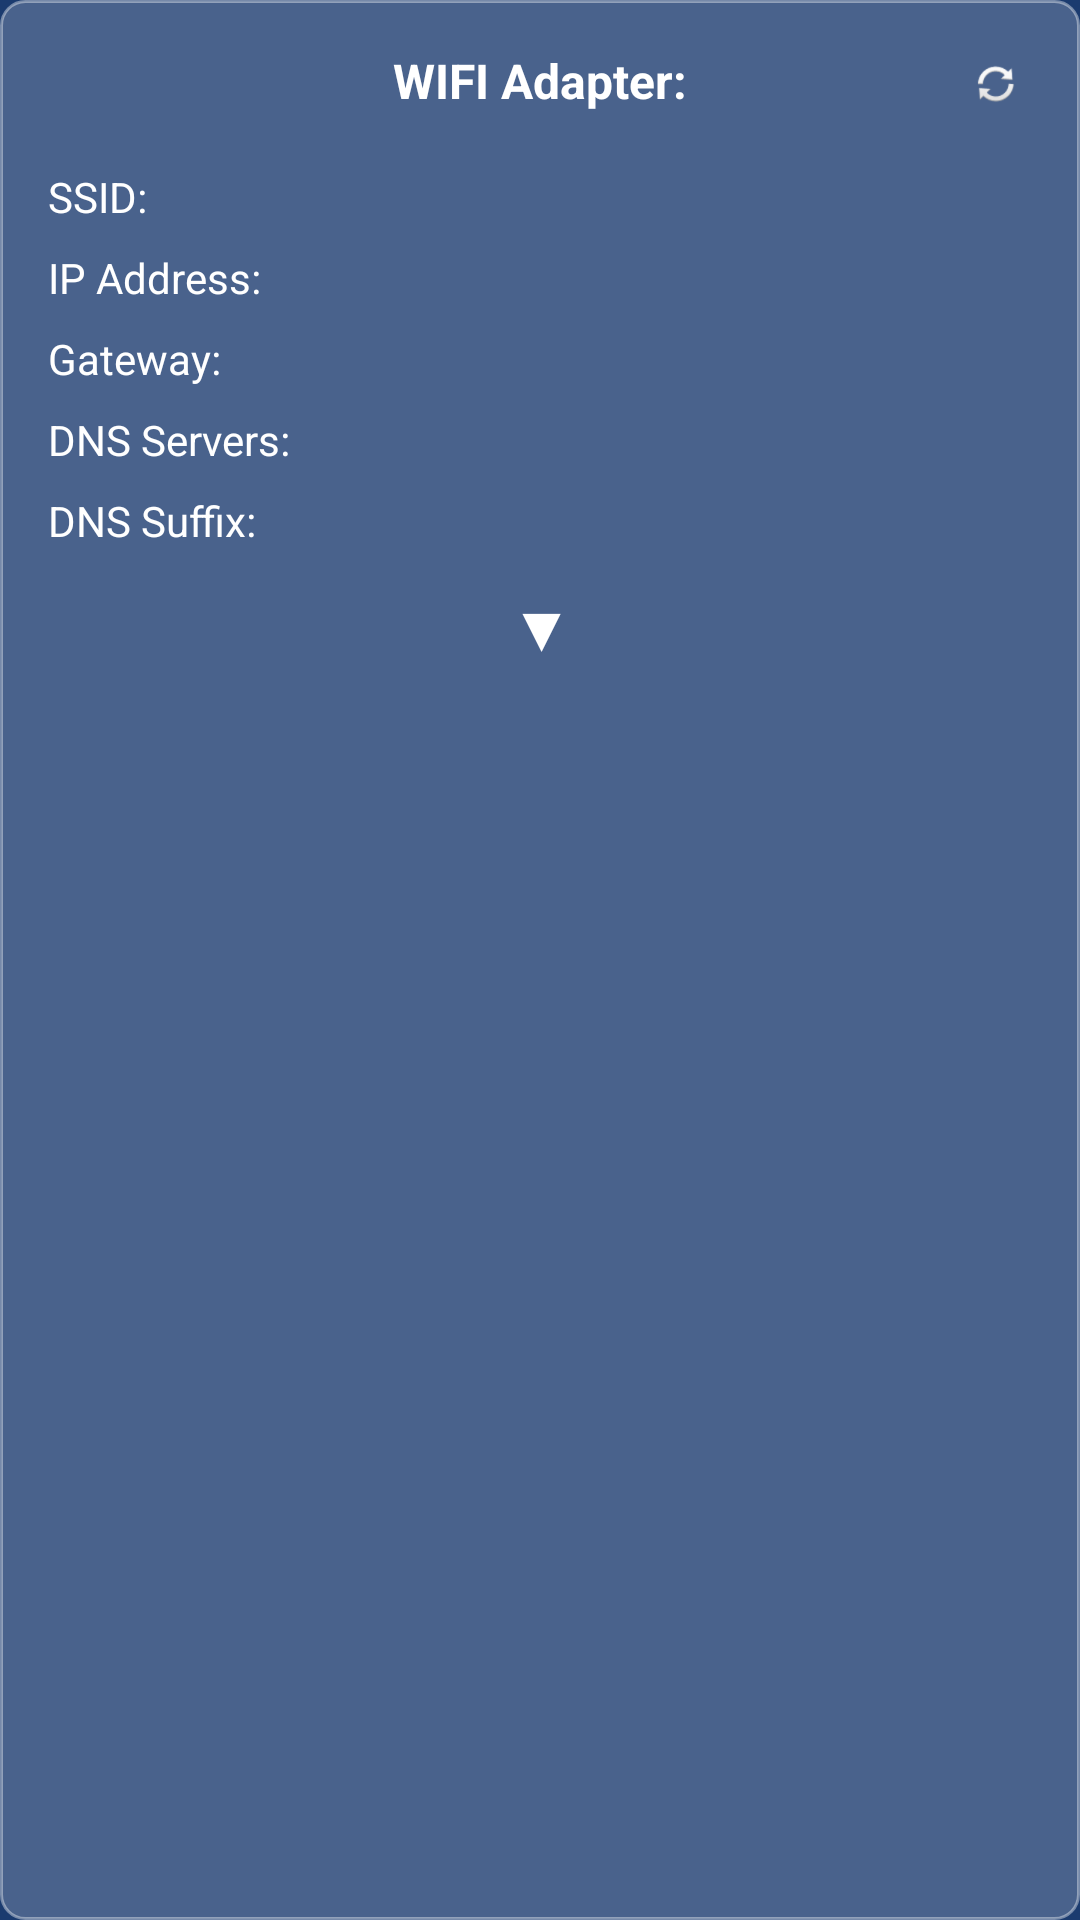

Reconstruct the res/layout file that produces this screen, plus the resources it refers to.
<!-- AndroidManifest.xml: application theme Theme.NetInfo -->
<!-- res/layout/network_info_box.xml -->
<?xml version="1.0" encoding="utf-8"?>
<LinearLayout xmlns:android="http://schemas.android.com/apk/res/android"
    android:layout_width="match_parent"
    android:layout_height="wrap_content"
    android:orientation="vertical"
    android:background="@drawable/info_box_background"
    android:padding="16dp"
    android:layout_marginHorizontal="16dp"
    android:layout_marginTop="0dp">

    
    <RelativeLayout
        android:layout_width="match_parent"
        android:layout_height="wrap_content"
        android:layout_marginBottom="16dp">

        <TextView
            android:layout_width="match_parent"
            android:layout_height="wrap_content"
            android:text="WIFI Adapter:"
            android:textColor="@android:color/white"
            android:textSize="16sp"
            android:textStyle="bold"
            android:gravity="center"/>

        <ImageButton
            android:id="@+id/refreshButton"
            android:layout_width="24dp"
            android:layout_height="24dp"
            android:src="@android:drawable/ic_popup_sync"
            android:background="?attr/selectableItemBackgroundBorderless"
            android:layout_alignParentEnd="true"
            android:padding="4dp"
            android:scaleType="fitCenter"/>
    </RelativeLayout>

    
    <LinearLayout
        android:id="@+id/basicInfoContainer"
        android:layout_width="match_parent"
        android:layout_height="wrap_content"
        android:orientation="vertical"
        android:layout_marginBottom="0dp">

        <RelativeLayout
            android:layout_width="match_parent"
            android:layout_height="wrap_content"
            android:layout_marginBottom="8dp">

            <TextView
                android:layout_width="wrap_content"
                android:layout_height="wrap_content"
                android:text="SSID:"
                android:textColor="@android:color/white"
                android:layout_alignParentStart="true"/>

            <TextView
                android:id="@+id/ssidText"
                android:layout_width="wrap_content"
                android:layout_height="wrap_content"
                android:textColor="@android:color/white"
                android:layout_alignParentEnd="true"/>
        </RelativeLayout>

        <RelativeLayout
            android:layout_width="match_parent"
            android:layout_height="wrap_content"
            android:layout_marginBottom="8dp">

            <TextView
                android:layout_width="wrap_content"
                android:layout_height="wrap_content"
                android:text="IP Address:"
                android:textColor="@android:color/white"
                android:layout_alignParentStart="true"/>

            <TextView
                android:id="@+id/ipAddressText"
                android:layout_width="wrap_content"
                android:layout_height="wrap_content"
                android:textColor="@android:color/white"
                android:layout_alignParentEnd="true"/>
        </RelativeLayout>

        <RelativeLayout
            android:layout_width="match_parent"
            android:layout_height="wrap_content"
            android:layout_marginBottom="8dp">

            <TextView
                android:layout_width="wrap_content"
                android:layout_height="wrap_content"
                android:text="Gateway:"
                android:textColor="@android:color/white"
                android:layout_alignParentStart="true"/>

            <TextView
                android:id="@+id/gatewayText"
                android:layout_width="wrap_content"
                android:layout_height="wrap_content"
                android:textColor="@android:color/white"
                android:layout_alignParentEnd="true"/>
        </RelativeLayout>

        <RelativeLayout
            android:layout_width="match_parent"
            android:layout_height="wrap_content"
            android:layout_marginBottom="8dp">

            <TextView
                android:layout_width="wrap_content"
                android:layout_height="wrap_content"
                android:text="DNS Servers:"
                android:textColor="@android:color/white"
                android:layout_alignParentStart="true"/>

            <TextView
                android:id="@+id/dnsServersText"
                android:layout_width="wrap_content"
                android:layout_height="wrap_content"
                android:textColor="@android:color/white"
                android:layout_alignParentEnd="true"/>
        </RelativeLayout>

        <RelativeLayout
            android:layout_width="match_parent"
            android:layout_height="wrap_content"
            android:layout_marginBottom="8dp">

            <TextView
                android:layout_width="wrap_content"
                android:layout_height="wrap_content"
                android:text="DNS Suffix:"
                android:textColor="@android:color/white"
                android:layout_alignParentStart="true"/>

            <TextView
                android:id="@+id/dnsSuffixText"
                android:layout_width="wrap_content"
                android:layout_height="wrap_content"
                android:textColor="@android:color/white"
                android:layout_alignParentEnd="true"/>
        </RelativeLayout>
    </LinearLayout>

    
    <LinearLayout
        android:id="@+id/extendedInfoContainer"
        android:layout_width="match_parent"
        android:layout_height="wrap_content"
        android:orientation="vertical"
        android:visibility="gone"
        android:layout_marginBottom="8dp">

        <RelativeLayout
            android:layout_width="match_parent"
            android:layout_height="wrap_content"
            android:layout_marginBottom="8dp">
            <TextView
                android:layout_width="wrap_content"
                android:layout_height="wrap_content"
                android:text="Signal Strength:"
                android:textColor="@android:color/white"
                android:layout_alignParentStart="true"/>
            <TextView
                android:id="@+id/signalStrengthText"
                android:layout_width="wrap_content"
                android:layout_height="wrap_content"
                android:textColor="@android:color/white"
                android:layout_alignParentEnd="true"/>
        </RelativeLayout>

        <RelativeLayout
            android:layout_width="match_parent"
            android:layout_height="wrap_content"
            android:layout_marginBottom="8dp">
            <TextView
                android:layout_width="wrap_content"
                android:layout_height="wrap_content"
                android:text="DHCP:"
                android:textColor="@android:color/white"
                android:layout_alignParentStart="true"/>
            <TextView
                android:id="@+id/dhcpStatusText"
                android:layout_width="wrap_content"
                android:layout_height="wrap_content"
                android:textColor="@android:color/white"
                android:layout_alignParentEnd="true"/>
        </RelativeLayout>

        
        <RelativeLayout
            android:id="@+id/dhcpServerContainer"
            android:layout_width="match_parent"
            android:layout_height="wrap_content"
            android:layout_marginBottom="8dp">
            <TextView
                android:layout_width="wrap_content"
                android:layout_height="wrap_content"
                android:text="DHCP Server:"
                android:textColor="@android:color/white"
                android:layout_alignParentStart="true"/>
            <TextView
                android:id="@+id/dhcpServerText"
                android:layout_width="wrap_content"
                android:layout_height="wrap_content"
                android:textColor="@android:color/white"
                android:layout_alignParentEnd="true"/>
        </RelativeLayout>

        <RelativeLayout
            android:layout_width="match_parent"
            android:layout_height="wrap_content"
            android:layout_marginBottom="8dp">
            <TextView
                android:layout_width="wrap_content"
                android:layout_height="wrap_content"
                android:text="Subnet:"
                android:textColor="@android:color/white"
                android:layout_alignParentStart="true"/>
            <TextView
                android:id="@+id/subnetMaskText"
                android:layout_width="wrap_content"
                android:layout_height="wrap_content"
                android:textColor="@android:color/white"
                android:layout_alignParentEnd="true"/>
        </RelativeLayout>

        <RelativeLayout
            android:layout_width="match_parent"
            android:layout_height="wrap_content"
            android:layout_marginBottom="8dp">
            <TextView
                android:layout_width="wrap_content"
                android:layout_height="wrap_content"
                android:text="Physical Address:"
                android:textColor="@android:color/white"
                android:layout_alignParentStart="true"/>
            <TextView
                android:id="@+id/macAddressText"
                android:layout_width="wrap_content"
                android:layout_height="wrap_content"
                android:textColor="@android:color/white"
                android:layout_alignParentEnd="true"/>
        </RelativeLayout>

        <RelativeLayout
            android:layout_width="match_parent"
            android:layout_height="wrap_content">
            <TextView
                android:layout_width="wrap_content"
                android:layout_height="wrap_content"
                android:text="Adapter:"
                android:textColor="@android:color/white"
                android:layout_alignParentStart="true"/>
            <TextView
                android:id="@+id/adapterInfoText"
                android:layout_width="wrap_content"
                android:layout_height="wrap_content"
                android:textColor="@android:color/white"
                android:layout_alignParentEnd="true"/>
        </RelativeLayout>
    </LinearLayout>

    
    <TextView
        android:id="@+id/showMoreLink"
        android:layout_width="match_parent"
        android:layout_height="wrap_content"
        android:text="▼"
        android:textColor="@android:color/white"
        android:textStyle="bold"
        android:textSize="20sp"
        android:gravity="center"
        android:layout_marginTop="0dp"
        android:padding="4dp"/>
</LinearLayout>
<!-- resources referenced by this layout -->
<resources>
  <!-- drawable info_box_background (drawable) -->
  <?xml version="1.0" encoding="utf-8"?>
  <shape xmlns:android="http://schemas.android.com/apk/res/android">
      <solid android:color="#33FFFFFF"/>
      <corners android:radius="8dp"/>
      <stroke
          android:width="1dp"
          android:color="#66FFFFFF"/>
  </shape>
  <style name="Theme.NetInfo" parent="Theme.MaterialComponents.DayNight.NoActionBar">
          
          <item name="colorPrimary">@color/button_text_orange</item>
          <item name="colorPrimaryVariant">@color/button_background</item>
          <item name="colorOnPrimary">@color/white</item>
          
          <item name="colorSecondary">#03A9F4</item>       
          <item name="colorSecondaryVariant">#03A9F4</item>
          <item name="colorOnSecondary">@color/white</item>
          
          <item name="android:statusBarColor">@android:color/transparent</item>
          <item name="android:navigationBarColor">#1B3B6F</item>
          
          <item name="android:windowTranslucentStatus">false</item>
          <item name="android:windowTranslucentNavigation">false</item>
          <item name="android:enforceStatusBarContrast" tools:targetApi="q">false</item>
          <item name="android:enforceNavigationBarContrast" tools:targetApi="q">false</item>
          
          <item name="windowActionBar">false</item>
          <item name="windowNoTitle">true</item>
          
          <item name="android:windowBackground">@color/background_color</item>
      </style>
  <color name="button_text_orange">#FFA500</color>
  <color name="button_background">#801B3B6F</color>
  <color name="white">#FFFFFFFF</color>
  <color name="background_color">#1B3B6F</color>
</resources>
